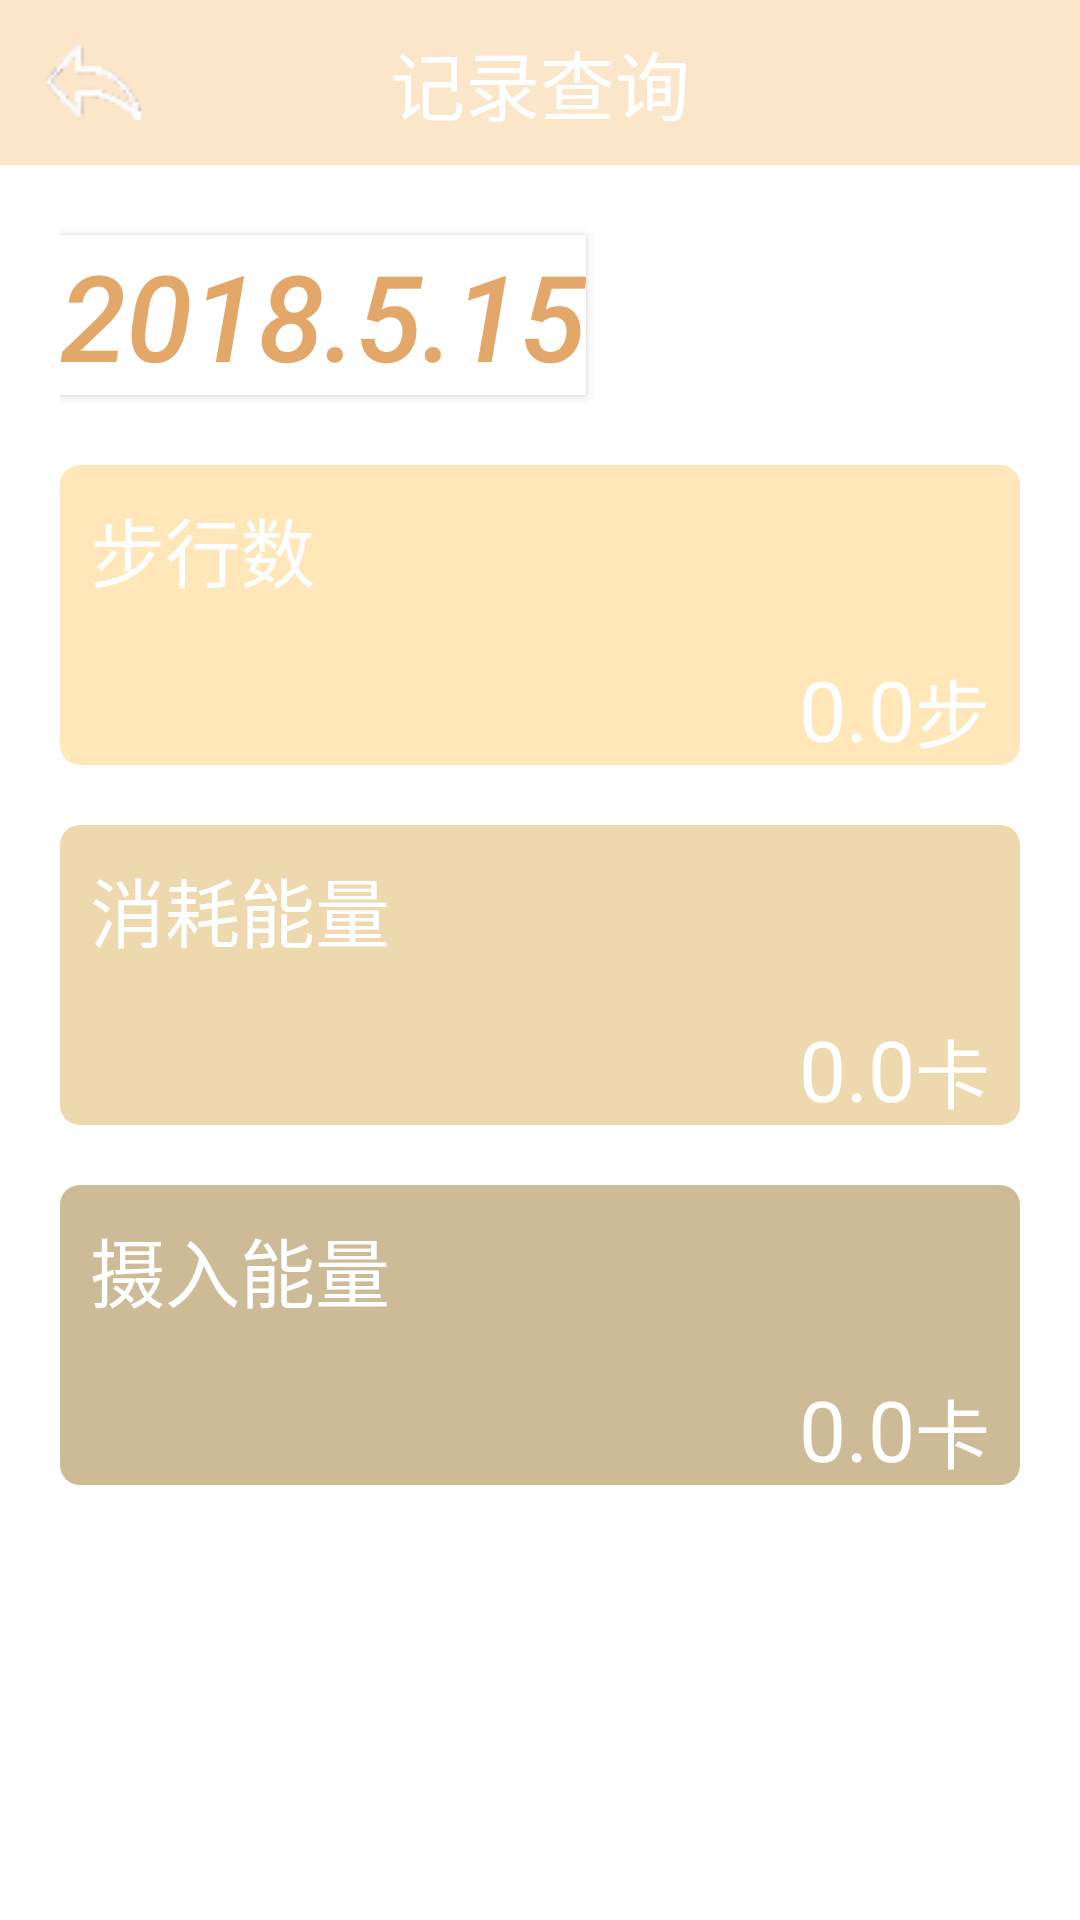

Layout XML and referenced resources for this Android screen:
<!-- AndroidManifest.xml: application theme Theme.AppCompat.NoActionBar -->
<!-- res/layout/activity_fit_record.xml -->
<?xml version="1.0" encoding="utf-8"?>
<LinearLayout xmlns:android="http://schemas.android.com/apk/res/android"
    android:layout_width="match_parent"
    android:layout_height="match_parent"
    android:orientation="vertical"
    android:background="@color/white">

    <RelativeLayout
        android:id="@+id/top_menu"
        android:layout_width="match_parent"
        android:layout_height="wrap_content"
        android:background="@color/egg">
        <ImageButton
            android:id="@+id/fit_record_back"
            android:layout_width="wrap_content"
            android:layout_height="wrap_content"
            android:background="@color/egg"
            android:layout_alignParentLeft="true"
            android:src="@drawable/top_tab_back_2"
            android:padding="15dp"/>
        <TextView
            android:layout_width="wrap_content"
            android:layout_height="wrap_content"
            android:layout_centerInParent="true"
            android:text="记录查询"
            android:textSize="25sp"
            android:textColor="@color/white"/>
    </RelativeLayout>

    <RelativeLayout
        android:layout_width="match_parent"
        android:layout_height="100dp"
        android:layout_marginLeft="20dp"
        android:layout_marginRight="20dp">
        <Button
            android:id="@+id/fit_record_date"
            android:layout_width="wrap_content"
            android:layout_height="wrap_content"
            android:layout_alignParentLeft="true"
            android:layout_centerInParent="true"
            android:background="@color/white"
            android:text="2018.5.15"
            android:textColor="@color/orange1"
            android:textSize="40sp"
            android:textStyle="italic" />
    </RelativeLayout>


    <RelativeLayout
        android:layout_width="match_parent"
        android:layout_height="100dp"
        android:layout_marginRight="20dp"
        android:layout_marginLeft="20dp"
        android:layout_marginBottom="20dp"
        android:background="@drawable/fit_background">
        <TextView
            android:layout_width="wrap_content"
            android:layout_height="wrap_content"
            android:paddingTop="10dp"
            android:paddingLeft="10dp"
            android:text="步行数"
            android:textSize="25sp"
            android:textColor="@color/white"/>
        <TextView
            android:id="@+id/fit_record_step"
            android:layout_width="wrap_content"
            android:layout_height="wrap_content"
            android:layout_toLeftOf="@id/unit_1"
            android:layout_marginLeft="10dp"
            android:layout_alignParentBottom="true"
            android:inputType="numberDecimal"
            android:hint="0"
            android:text="0.0"
            android:textColorHint="@color/white"
            android:textSize="28sp"
            android:textColor="@color/white"
            />
        <TextView
            android:id="@+id/unit_1"
            android:layout_width="wrap_content"
            android:layout_height="wrap_content"
            android:layout_alignParentRight="true"
            android:layout_alignParentBottom="true"
            android:paddingRight="10dp"
            android:paddingTop="10dp"
            android:text="步"
            android:textSize="25sp"
            android:textColor="@color/white"/>
    </RelativeLayout>
    <RelativeLayout
        android:layout_width="match_parent"
        android:layout_height="100dp"
        android:layout_marginRight="20dp"
        android:layout_marginLeft="20dp"
        android:layout_marginBottom="20dp"
        android:background="@drawable/fit_background_1">
        <TextView
            android:layout_width="wrap_content"
            android:layout_height="wrap_content"
            android:paddingTop="10dp"
            android:paddingLeft="10dp"
            android:text="消耗能量"
            android:textSize="25sp"
            android:textColor="@color/white"/>
        <TextView
            android:id="@+id/fit_record_energy"
            android:layout_width="wrap_content"
            android:layout_height="wrap_content"
            android:layout_toLeftOf="@id/unit_2"
            android:layout_marginLeft="10dp"
            android:layout_alignParentBottom="true"
            android:inputType="numberDecimal"
            android:hint="0"
            android:text="0.0"
            android:textColorHint="@color/white"
            android:textSize="28sp"
            android:textColor="@color/white"
            />
        <TextView
            android:id="@+id/unit_2"
            android:layout_width="wrap_content"
            android:layout_height="wrap_content"
            android:layout_alignParentRight="true"
            android:layout_alignParentBottom="true"
            android:paddingRight="10dp"
            android:paddingTop="10dp"
            android:text="卡"
            android:textSize="25sp"
            android:textColor="@color/white"/>
    </RelativeLayout>
    <RelativeLayout
        android:layout_width="match_parent"
        android:layout_height="100dp"
        android:layout_marginRight="20dp"
        android:layout_marginLeft="20dp"
        android:layout_marginBottom="20dp"
        android:background="@drawable/fit_background_2">
        <TextView
            android:layout_width="wrap_content"
            android:layout_height="wrap_content"
            android:paddingTop="10dp"
            android:paddingLeft="10dp"
            android:text="摄入能量"
            android:textSize="25sp"
            android:textColor="@color/white"/>
        <TextView
            android:id="@+id/fit_record_nutrition"
            android:layout_width="wrap_content"
            android:layout_height="wrap_content"
            android:layout_toLeftOf="@id/unit_3"
            android:layout_marginLeft="10dp"
            android:layout_alignParentBottom="true"
            android:inputType="numberDecimal"
            android:hint="0"
            android:text="0.0"
            android:textColorHint="@color/white"
            android:textSize="28sp"
            android:textColor="@color/white"
            />
        <TextView
            android:id="@+id/unit_3"
            android:layout_width="wrap_content"
            android:layout_height="wrap_content"
            android:layout_alignParentRight="true"
            android:layout_alignParentBottom="true"
            android:paddingRight="10dp"
            android:paddingTop="10dp"
            android:text="卡"
            android:textSize="25sp"
            android:textColor="@color/white"/>
    </RelativeLayout>
</LinearLayout>
<!-- resources referenced by this layout -->
<resources>
  <color name="egg">#FCE6C9</color>
  <color name="orange1">#E3A869</color>
  <color name="white">#fff</color>
  <!-- drawable fit_background (drawable) -->
  <?xml version="1.0" encoding="utf-8"?>
  <shape xmlns:android="http://schemas.android.com/apk/res/android">
      <solid android:color="@color/fit_bg_color"/>
      <corners
          android:topLeftRadius="20px"
          android:topRightRadius="20px"
          android:bottomLeftRadius="20px"
          android:bottomRightRadius="20px" />
  </shape>
  <!-- drawable fit_background_1 (drawable) -->
  <?xml version="1.0" encoding="utf-8"?>
  <shape xmlns:android="http://schemas.android.com/apk/res/android">
      <solid android:color="@color/fit_bg_color1"/>
      <corners
          android:topLeftRadius="20px"
          android:topRightRadius="20px"
          android:bottomLeftRadius="20px"
          android:bottomRightRadius="20px" />
  </shape>
  <!-- drawable fit_background_2 (drawable) -->
  <?xml version="1.0" encoding="utf-8"?>
  <shape xmlns:android="http://schemas.android.com/apk/res/android">
      <solid android:color="@color/fit_bg_color2"/>
      <corners
          android:topLeftRadius="20px"
          android:topRightRadius="20px"
          android:bottomLeftRadius="20px"
          android:bottomRightRadius="20px" />
  </shape>
  <!-- drawable top_tab_back_2: png bitmap (drawable, 4535 bytes) -->
  <color name="fit_bg_color">#FFE7BA</color>
  <color name="fit_bg_color1">#EED8AE</color>
  <color name="fit_bg_color2">#CDBA96</color>
</resources>
